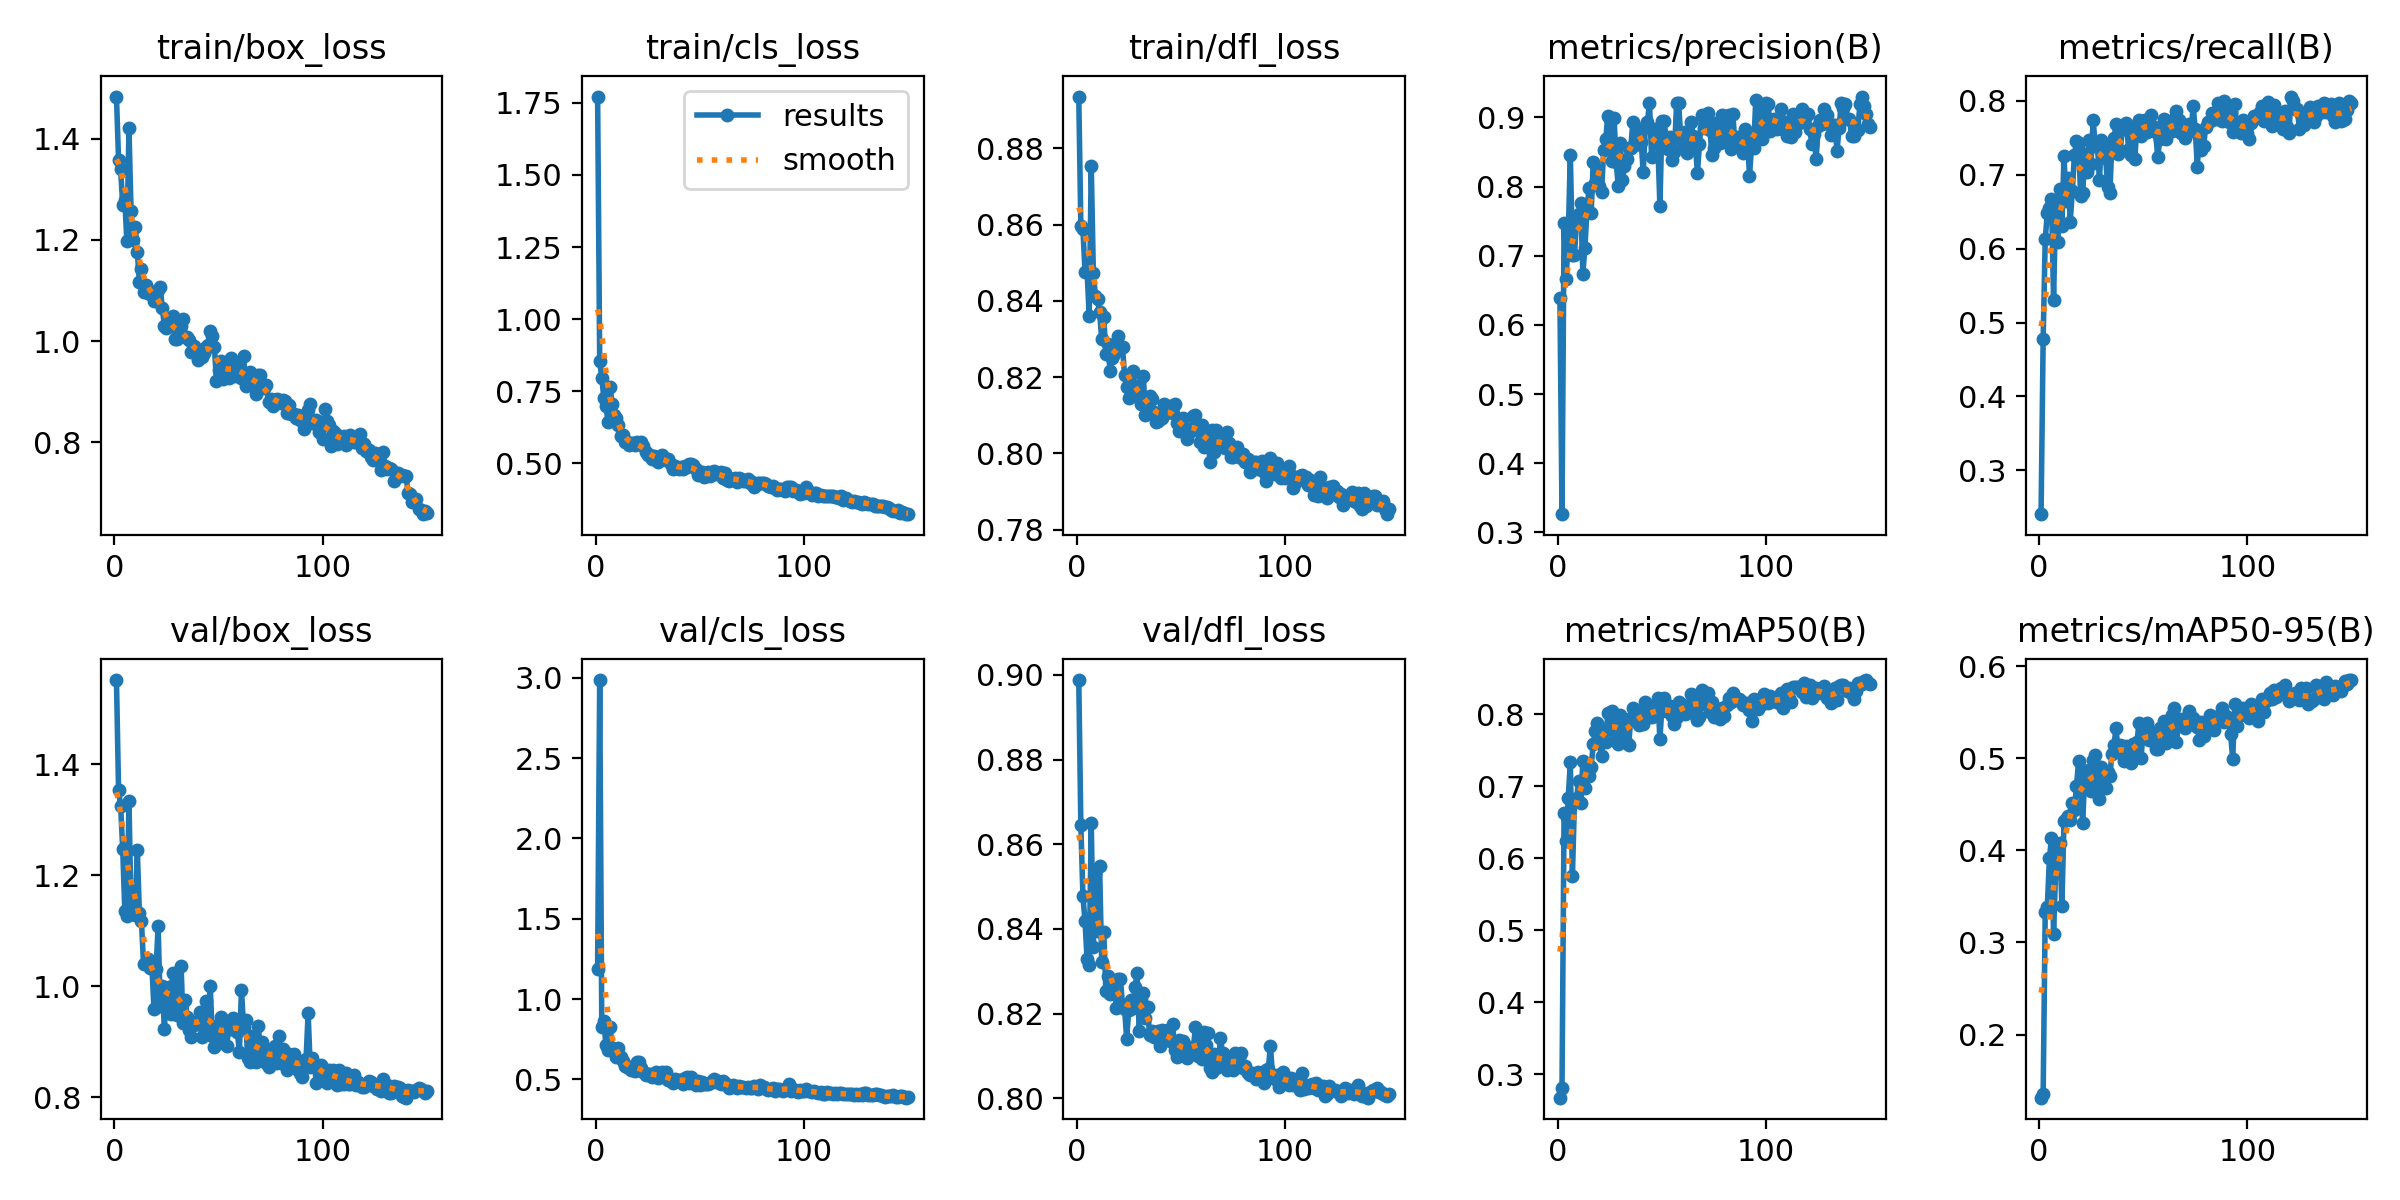

Values plotted in this chart, from the file beside it:
epoch, time, train/box_loss, train/cls_loss, train/dfl_loss, metrics/precision(B), metrics/recall(B), metrics/mAP50(B), metrics/mAP50-95(B), val/box_loss, val/cls_loss, val/dfl_loss, lr/pg0, lr/pg1, lr/pg2
1, 26.21, 1.483, 1.772, 0.8936, 0.6396, 0.2407, 0.2671, 0.1315, 1.552, 1.189, 0.8988, 0.0004057, 0.0004057, 0.0004057
2, 52.67, 1.359, 0.8568, 0.8597, 0.3264, 0.4774, 0.2808, 0.1351, 1.354, 2.985, 0.8645, 0.0008169, 0.0008169, 0.0008169
3, 77.58, 1.339, 0.7961, 0.8588, 0.7475, 0.6128, 0.6627, 0.3334, 1.325, 0.8248, 0.8478, 0.001223, 0.001223, 0.001223
4, 102.8, 1.269, 0.7279, 0.8476, 0.6658, 0.6486, 0.6238, 0.3382, 1.247, 0.8649, 0.8418, 0.001225, 0.001225, 0.001225
5, 128.4, 1.279, 0.6992, 0.8477, 0.7277, 0.6547, 0.6843, 0.3911, 1.136, 0.7114, 0.8328, 0.001217, 0.001217, 0.001217
6, 153.9, 1.197, 0.6443, 0.8361, 0.8462, 0.667, 0.7334, 0.4128, 1.126, 0.6817, 0.8316, 0.001209, 0.001209, 0.001209
7, 179.1, 1.42, 0.7658, 0.8752, 0.7006, 0.531, 0.5754, 0.3096, 1.333, 0.8272, 0.865, 0.0012, 0.0012, 0.0012
8, 204.2, 1.257, 0.7045, 0.8473, 0.7007, 0.6581, 0.6812, 0.3778, 1.14, 0.6951, 0.8357, 0.001192, 0.001192, 0.001192
9, 229.3, 1.199, 0.6669, 0.8412, 0.7535, 0.6089, 0.6839, 0.4, 1.157, 0.6787, 0.8529, 0.001184, 0.001184, 0.001184
10, 254.6, 1.226, 0.658, 0.8405, 0.7607, 0.6804, 0.7071, 0.4074, 1.129, 0.6393, 0.8396, 0.001176, 0.001176, 0.001176
11, 279.8, 1.176, 0.6331, 0.8371, 0.7764, 0.6302, 0.6764, 0.3399, 1.247, 0.6927, 0.8548, 0.001167, 0.001167, 0.001167
12, 304.9, 1.117, 0.5941, 0.83, 0.6743, 0.7248, 0.735, 0.4315, 1.132, 0.6387, 0.8321, 0.001159, 0.001159, 0.001159
13, 330.2, 1.142, 0.5994, 0.8358, 0.7117, 0.6651, 0.697, 0.4343, 1.117, 0.6147, 0.8394, 0.001151, 0.001151, 0.001151
14, 355.5, 1.097, 0.5742, 0.8261, 0.7661, 0.6961, 0.7302, 0.4368, 1.04, 0.5837, 0.8254, 0.001143, 0.001143, 0.001143
15, 380.9, 1.11, 0.5748, 0.8287, 0.7979, 0.6362, 0.7141, 0.4324, 1.042, 0.5765, 0.8289, 0.001135, 0.001135, 0.001135
16, 406.1, 1.096, 0.5629, 0.8216, 0.762, 0.6782, 0.7272, 0.4511, 1.049, 0.5795, 0.8247, 0.001126, 0.001126, 0.001126
17, 431.5, 1.093, 0.5704, 0.8249, 0.8353, 0.7269, 0.7591, 0.4439, 1.033, 0.5557, 0.8276, 0.001118, 0.001118, 0.001118
18, 456.6, 1.096, 0.5714, 0.8261, 0.8059, 0.7457, 0.7771, 0.4696, 1.037, 0.5642, 0.8271, 0.00111, 0.00111, 0.00111
19, 482.1, 1.079, 0.5648, 0.8277, 0.8236, 0.7435, 0.7877, 0.4968, 0.9599, 0.5506, 0.8214, 0.001102, 0.001102, 0.001102
20, 507.6, 1.096, 0.5759, 0.8308, 0.8015, 0.6712, 0.7601, 0.464, 1.031, 0.6094, 0.8283, 0.001093, 0.001093, 0.001093
21, 532.7, 1.101, 0.5697, 0.8276, 0.7922, 0.6754, 0.7427, 0.4292, 1.108, 0.6089, 0.8282, 0.001085, 0.001085, 0.001085
22, 557.8, 1.108, 0.5734, 0.8278, 0.8526, 0.7285, 0.777, 0.4863, 0.9654, 0.5687, 0.8221, 0.001077, 0.001077, 0.001077
23, 582.9, 1.065, 0.5611, 0.8205, 0.8686, 0.7034, 0.7623, 0.4744, 1.001, 0.5456, 0.8211, 0.001069, 0.001069, 0.001069
24, 608.1, 1.03, 0.5413, 0.8175, 0.9026, 0.7471, 0.8017, 0.4867, 0.9237, 0.5304, 0.8141, 0.00106, 0.00106, 0.00106
25, 633.4, 1.026, 0.528, 0.8145, 0.8976, 0.7151, 0.7837, 0.4642, 0.9959, 0.5331, 0.8209, 0.001052, 0.001052, 0.001052
26, 658.6, 1.041, 0.5304, 0.8208, 0.8363, 0.7746, 0.8048, 0.4983, 0.9998, 0.5305, 0.8233, 0.001044, 0.001044, 0.001044
27, 684, 1.031, 0.5154, 0.8217, 0.8991, 0.7388, 0.7949, 0.5034, 0.9507, 0.5123, 0.8214, 0.001035, 0.001035, 0.001035
28, 709.4, 1.05, 0.5256, 0.8157, 0.8349, 0.7435, 0.7712, 0.4694, 1.024, 0.5346, 0.8262, 0.001027, 0.001027, 0.001027
29, 734.6, 1.004, 0.5216, 0.8175, 0.801, 0.6929, 0.7583, 0.4553, 1.004, 0.548, 0.8296, 0.001019, 0.001019, 0.001019
30, 759.7, 1.005, 0.506, 0.8146, 0.8634, 0.7475, 0.7997, 0.4905, 0.9484, 0.5118, 0.816, 0.001011, 0.001011, 0.001011
31, 784.7, 1.015, 0.5177, 0.813, 0.8088, 0.7342, 0.7695, 0.4844, 0.9766, 0.5161, 0.8233, 0.001002, 0.001002, 0.001002
32, 809.8, 1.029, 0.5309, 0.8202, 0.8299, 0.7223, 0.787, 0.4675, 1.038, 0.5476, 0.8248, 0.0009942, 0.0009942, 0.0009942
33, 835, 1.043, 0.5171, 0.8101, 0.8404, 0.6832, 0.7596, 0.4848, 0.9335, 0.5142, 0.8189, 0.000986, 0.000986, 0.000986
34, 860.1, 1.007, 0.5114, 0.8121, 0.8553, 0.6752, 0.7569, 0.4803, 0.9753, 0.5439, 0.8217, 0.0009778, 0.0009778, 0.0009778
35, 885.2, 1.008, 0.5144, 0.815, 0.8556, 0.7412, 0.7947, 0.5043, 0.9444, 0.4952, 0.815, 0.0009695, 0.0009695, 0.0009695
36, 910.5, 1.001, 0.4982, 0.8142, 0.893, 0.7492, 0.809, 0.5146, 0.9208, 0.4905, 0.816, 0.0009612, 0.0009612, 0.0009612
37, 935.9, 0.9789, 0.4815, 0.8109, 0.8603, 0.7684, 0.7918, 0.5327, 0.9087, 0.4793, 0.8145, 0.000953, 0.000953, 0.000953
38, 961.4, 0.9911, 0.4908, 0.8082, 0.8744, 0.7279, 0.7956, 0.5062, 0.9301, 0.5009, 0.8144, 0.0009447, 0.0009447, 0.0009447
39, 986.6, 0.9829, 0.4835, 0.8085, 0.8819, 0.7319, 0.7857, 0.5145, 0.9351, 0.4957, 0.8159, 0.0009365, 0.0009365, 0.0009365
40, 1012, 0.9616, 0.4811, 0.8091, 0.8651, 0.7626, 0.8016, 0.5129, 0.9321, 0.4949, 0.8124, 0.0009283, 0.0009283, 0.0009283
41, 1037, 0.9818, 0.4865, 0.8094, 0.8208, 0.7626, 0.7871, 0.4971, 0.9536, 0.4978, 0.8162, 0.00092, 0.00092, 0.00092
42, 1062, 0.9688, 0.4796, 0.8129, 0.8863, 0.7705, 0.8178, 0.5135, 0.9081, 0.4715, 0.8139, 0.0009118, 0.0009118, 0.0009118
43, 1087, 0.9755, 0.49, 0.8107, 0.893, 0.7344, 0.7978, 0.5027, 0.9489, 0.5095, 0.8159, 0.0009035, 0.0009035, 0.0009035
44, 1112, 0.988, 0.4892, 0.8119, 0.9211, 0.7271, 0.7969, 0.4944, 0.9732, 0.5119, 0.8163, 0.0008952, 0.0008952, 0.0008952
45, 1138, 0.9915, 0.4976, 0.8124, 0.843, 0.7647, 0.7967, 0.5149, 0.9299, 0.4769, 0.8136, 0.000887, 0.000887, 0.000887
46, 1163, 1.019, 0.4973, 0.8106, 0.8827, 0.7214, 0.8056, 0.501, 1.001, 0.5158, 0.8177, 0.0008787, 0.0008787, 0.0008787
47, 1188, 1.01, 0.4949, 0.813, 0.8667, 0.7666, 0.8148, 0.5172, 0.91, 0.4802, 0.8115, 0.0008705, 0.0008705, 0.0008705
48, 1213, 0.9882, 0.4821, 0.8081, 0.8619, 0.7745, 0.8232, 0.5378, 0.8901, 0.4632, 0.8099, 0.0008622, 0.0008622, 0.0008622
49, 1239, 0.921, 0.46, 0.8058, 0.7714, 0.7529, 0.7657, 0.4996, 0.9291, 0.4929, 0.8138, 0.000854, 0.000854, 0.000854
50, 1264, 0.9435, 0.4642, 0.8062, 0.8954, 0.7724, 0.8122, 0.5311, 0.8985, 0.4655, 0.8103, 0.0008458, 0.0008458, 0.0008458
51, 1289, 0.9615, 0.4713, 0.8092, 0.8954, 0.774, 0.8232, 0.5223, 0.945, 0.4812, 0.8135, 0.0008375, 0.0008375, 0.0008375
52, 1314, 0.9244, 0.4515, 0.8064, 0.8693, 0.7577, 0.8047, 0.5379, 0.9117, 0.469, 0.8125, 0.0008293, 0.0008293, 0.0008293
53, 1339, 0.9369, 0.4575, 0.8038, 0.8543, 0.7721, 0.8112, 0.5195, 0.9275, 0.472, 0.8096, 0.000821, 0.000821, 0.000821
54, 1365, 0.954, 0.4712, 0.8065, 0.8711, 0.7807, 0.8115, 0.5289, 0.8922, 0.4718, 0.8113, 0.0008127, 0.0008127, 0.0008127
55, 1390, 0.9261, 0.4571, 0.8057, 0.8386, 0.7653, 0.7981, 0.5208, 0.9373, 0.4784, 0.8107, 0.0008045, 0.0008045, 0.0008045
56, 1415, 0.9665, 0.4719, 0.8099, 0.8499, 0.7575, 0.7871, 0.5104, 0.9229, 0.492, 0.812, 0.0007962, 0.0007962, 0.0007962
57, 1440, 0.9535, 0.4732, 0.8101, 0.9204, 0.7237, 0.7969, 0.5094, 0.943, 0.5001, 0.8168, 0.000788, 0.000788, 0.000788
58, 1465, 0.9307, 0.4641, 0.8064, 0.9207, 0.7485, 0.8179, 0.5327, 0.9211, 0.4857, 0.8099, 0.0007797, 0.0007797, 0.0007797
59, 1491, 0.9419, 0.4668, 0.803, 0.8696, 0.7654, 0.8114, 0.5334, 0.9188, 0.491, 0.8155, 0.0007715, 0.0007715, 0.0007715
60, 1516, 0.9543, 0.4704, 0.8073, 0.8571, 0.7753, 0.8133, 0.5404, 0.8816, 0.4711, 0.8093, 0.0007633, 0.0007633, 0.0007633
... 90 more rows
